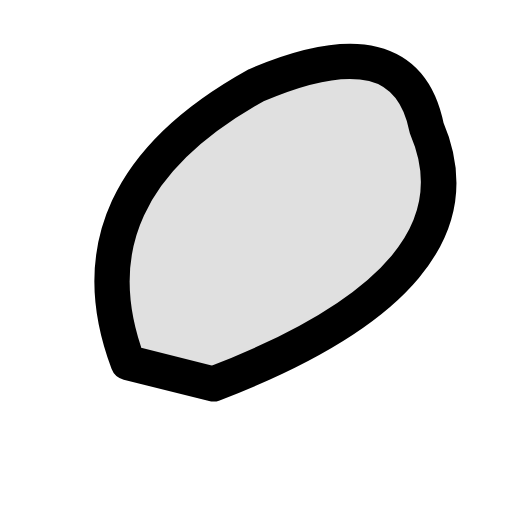
t = 0.00 s
t = 0.12 s: frame unchanged from t = 0.00 s, image omitted
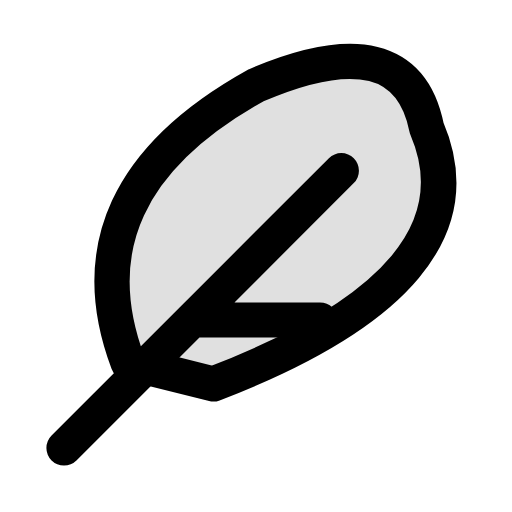
t = 0.38 s
t = 0.51 s: frame unchanged from t = 0.38 s, image omitted
t = 0.64 s: frame unchanged from t = 0.38 s, image omitted
t = 0.80 s: frame unchanged from t = 0.38 s, image omitted

The animated SVG that drew these frames (rendered in a browser with its animation timeline set to each time). Animation: 1 CSS @keyframes rule; one cycle of 0.80 s.

<svg xmlns="http://www.w3.org/2000/svg" width="24" height="24" viewBox="0 0 24 24" fill="none" role="img" aria-label="Feather" class="ecui-feather-mono-motion">
<title>Feather</title>
<desc>The quill is traced through the tapered vane.</desc>
<style>@media(prefers-reduced-motion:no-preference){.ecui-feather-mono-motion .p2{stroke-dasharray:1;stroke-dashoffset:0;transform-box:view-box;transform-origin:12px 12px;animation:ecui-feather-mono-motion-p2 800ms cubic-bezier(.3,0,.2,1) 1 backwards}@keyframes ecui-feather-mono-motion-p2{0%{stroke-dashoffset:1}15%{stroke-dashoffset:1}80%{stroke-dashoffset:0}100%{stroke-dashoffset:0}}}</style>
<path class="p0" d="M6 17Q3 9 12 4Q19 1 20 6Q23 13 10 18Z" fill="currentColor" opacity="0.12"/>
<path class="p1" d="M6 17Q3 9 12 4Q19 1 20 6Q23 13 10 18Z" fill="none" stroke="currentColor" stroke-width="1.65" stroke-linecap="round" stroke-linejoin="round"/>
<path class="p2" d="M3 21L16 8M9 15H15" fill="none" stroke="currentColor" stroke-width="1.65" stroke-linecap="round" stroke-linejoin="round" pathLength="1"/>
</svg>
